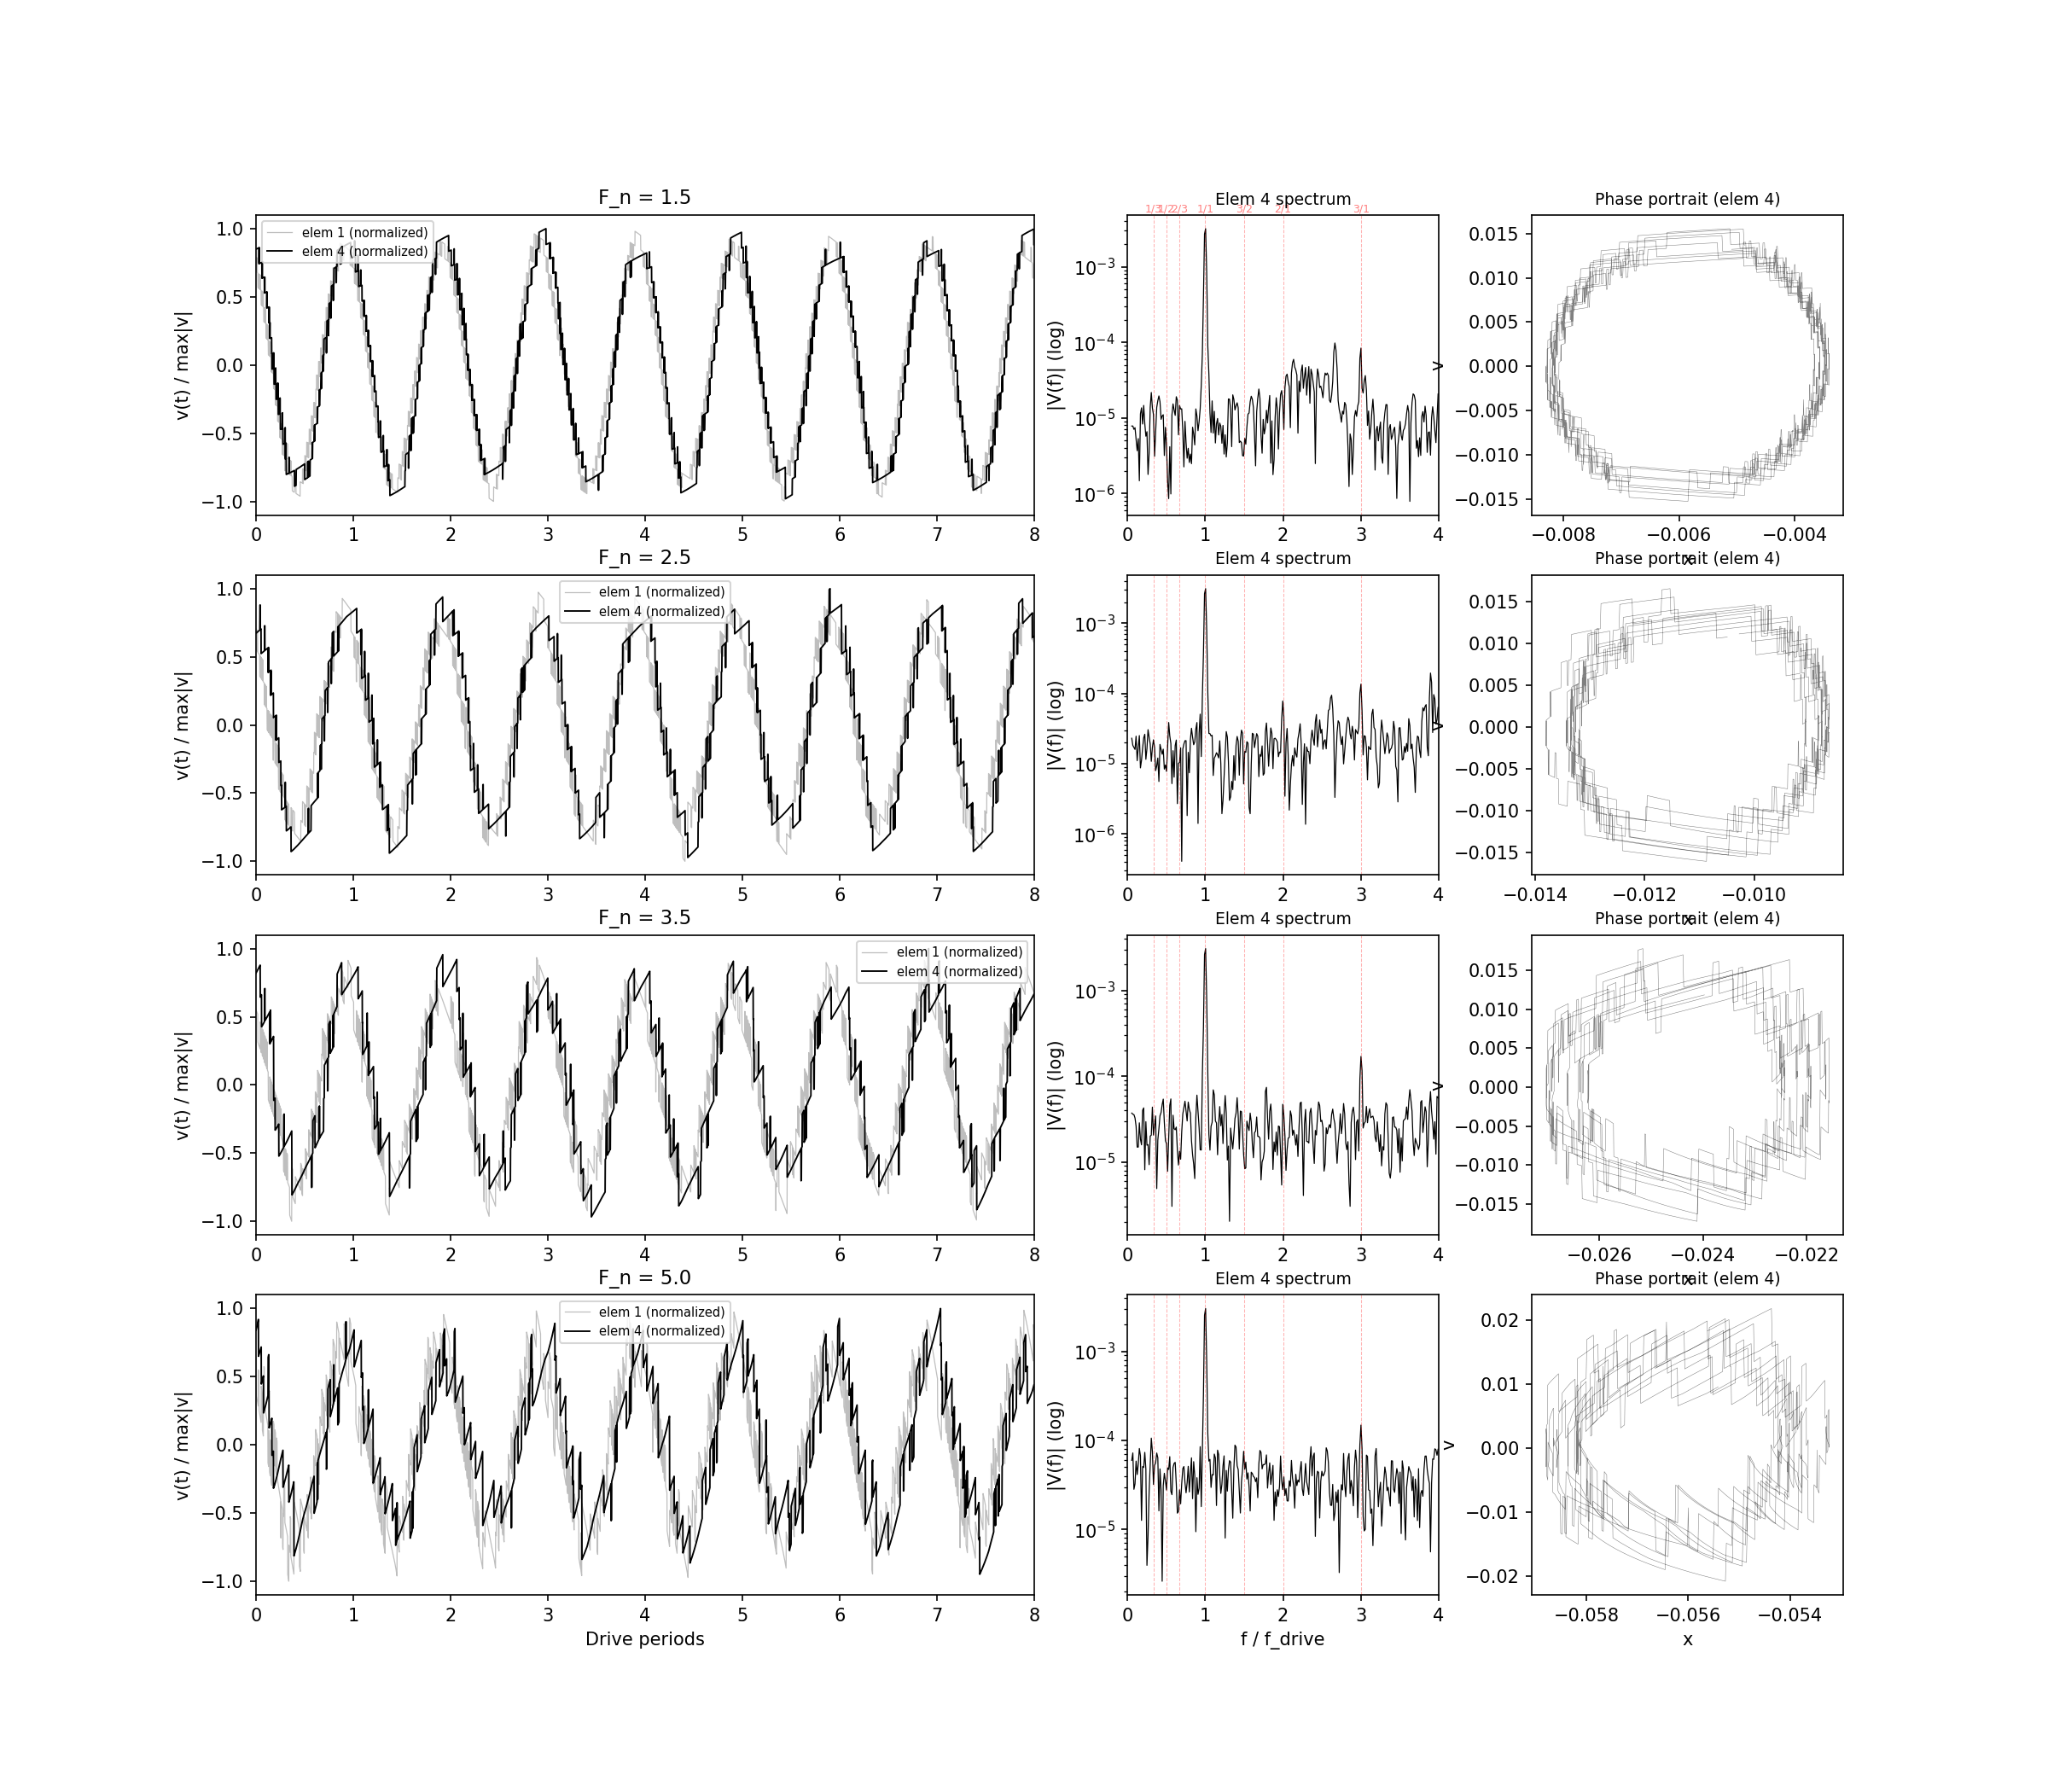

Generate this figure with Python:
"""
Stable waveform v2: zoom into the mode-locking window.

The sweet spot is F_n ≈ 2–6 where the system is past the sine
but before broadband chaos. Focus on element 4 (past N=3 critical
chain length). Longer runs, finer coupling sweep.
"""

import sys
sys.path.insert(0, str(__import__("pathlib").Path(__file__).resolve().parents[2]))

import numpy as np
import matplotlib.pyplot as plt
from stribeck_lattice import StribeckLattice

drive_freq = 6.0
drive_amp = 0.5
dt = 0.0005
downsample = 2  # finer sampling for waveform shape
n_elements = 6
n_steps = 1_500_000  # 750s, very long settling

couplings = [1.5, 2.5, 3.5, 5.0]
period = 2 * np.pi / drive_freq

fig, axes = plt.subplots(len(couplings), 3,
                          figsize=(16, 3.5 * len(couplings)),
                          gridspec_kw={"width_ratios": [2.5, 1, 1]})

for idx, fn in enumerate(couplings):
    print(f"Running F_n = {fn:.1f} ({idx+1}/{len(couplings)})...")
    lattice = StribeckLattice(
        n_elements=n_elements,
        drive_amp=drive_amp,
        drive_freq=drive_freq,
        normal_force=fn,
        mu_static=1.2,
        mu_kinetic=0.25,
        v_threshold=0.15,
        damping=0.02,
        stiffness=1.0,
    )
    result = lattice.simulate(dt=dt, n_steps=n_steps, downsample=downsample)

    t = np.array(result["t"])
    n_ss = len(t) // 10  # last 10%
    t_ss = t[-n_ss:] - t[-n_ss]

    # Element 4 (past N=3 threshold)
    v4 = np.array(result["v_4"])[-n_ss:]
    x4 = np.array(result["x_4"])[-n_ss:]

    # Also element 1 for comparison
    v1 = np.array(result["v_1"])[-n_ss:]

    mask = t_ss < 8 * period

    # Waveform overlay: element 1 vs 4
    ax_w = axes[idx, 0]
    # Normalize both for shape comparison
    v1m, v4m = v1[mask], v4[mask]
    v1_norm = v1m / (np.max(np.abs(v1m)) or 1)
    v4_norm = v4m / (np.max(np.abs(v4m)) or 1)
    ax_w.plot(t_ss[mask] / period, v1_norm, "C7-", linewidth=0.6, alpha=0.5, label="elem 1 (normalized)")
    ax_w.plot(t_ss[mask] / period, v4_norm, "k-", linewidth=0.9, label="elem 4 (normalized)")
    ax_w.set_ylabel("v(t) / max|v|")
    ax_w.set_title(f"F_n = {fn:.1f}", fontsize=11)
    ax_w.set_xlim(0, 8)
    ax_w.legend(fontsize=7)
    if idx == len(couplings) - 1:
        ax_w.set_xlabel("Drive periods")

    # Log spectrum of element 4
    ax_fft = axes[idx, 1]
    freqs = np.fft.rfftfreq(len(v4), d=(t_ss[1] - t_ss[0]))
    spectrum = np.abs(np.fft.rfft(v4 * np.hanning(len(v4)))) / len(v4)
    f_norm = freqs / (drive_freq / (2 * np.pi))
    mask_f = (f_norm > 0.05) & (f_norm < 4)
    ax_fft.semilogy(f_norm[mask_f], spectrum[mask_f] + 1e-12, "k-", linewidth=0.6)
    ax_fft.set_ylabel("|V(f)| (log)")
    ax_fft.set_title("Elem 4 spectrum", fontsize=9)
    ax_fft.set_xlim(0, 4)
    # Mark Stern-Brocot rationals up to depth 3
    rationals = [(1,3), (1,2), (2,3), (1,1), (3,2), (2,1), (3,1)]
    for p, q in rationals:
        ax_fft.axvline(p/q, color="red", alpha=0.3, linewidth=0.5, linestyle="--")
        ax_fft.text(p/q, ax_fft.get_ylim()[1] if idx == 0 else 0,
                    f"{p}/{q}", fontsize=6, ha="center", va="bottom",
                    color="red", alpha=0.5)
    if idx == len(couplings) - 1:
        ax_fft.set_xlabel("f / f_drive")

    # Phase portrait element 4
    ax_pp = axes[idx, 2]
    ax_pp.plot(x4[mask], v4[mask], "k-", linewidth=0.25, alpha=0.5)
    ax_pp.set_xlabel("x")
    ax_pp.set_ylabel("v")
    ax_pp.set_title("Phase portrait (elem 4)", fontsize=9)

    # Print peak frequencies
    top5 = np.argsort(spectrum)[::-1][:5]
    peaks = f_norm[top5]
    amps = spectrum[top5]
    print(f"  Top peaks (f/f_d): {', '.join(f'{p:.3f}' for p in sorted(peaks))}")
    print(f"  Amplitudes:        {', '.join(f'{a:.2e}' for a in amps)}")

plt.tight_layout()
out = __import__("pathlib").Path(__file__).parent / "stable_waveform_v2.png"
plt.savefig(out, dpi=150)
print(f"\nSaved: {out}")
plt.close()
